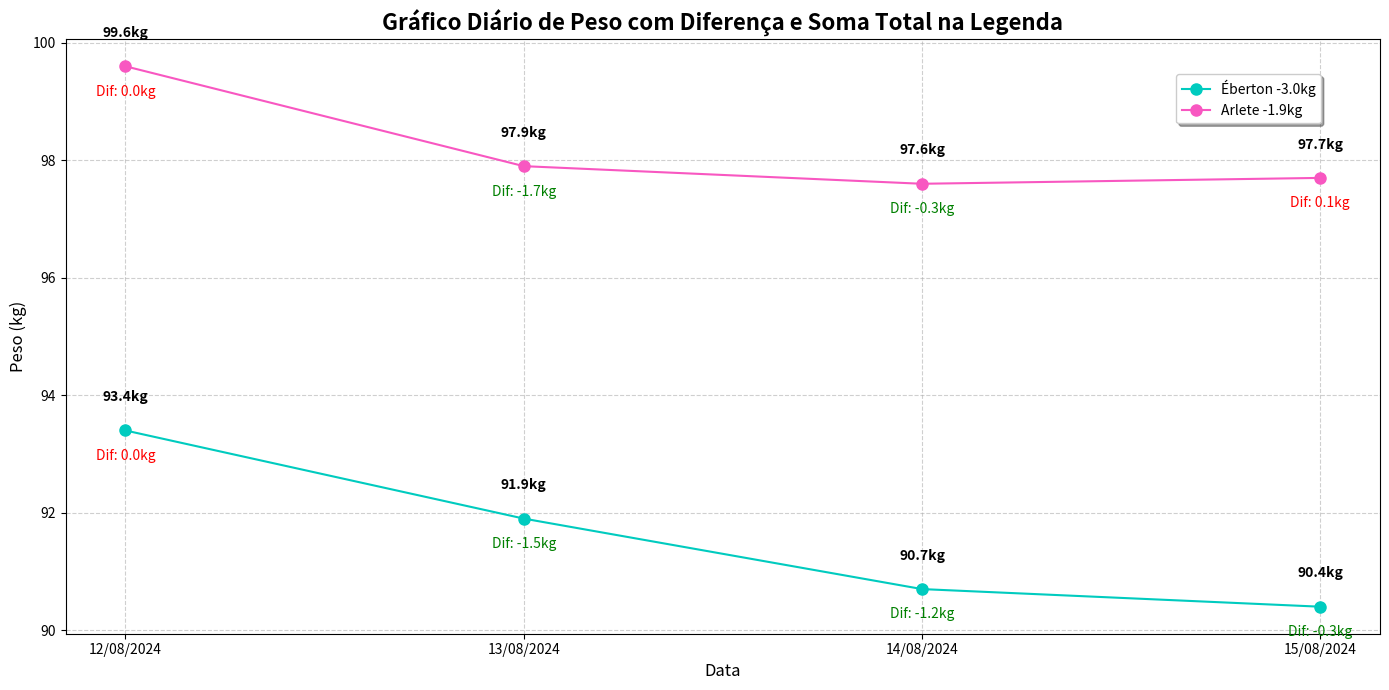

Here is the Python script that generated this plot:
import matplotlib.pyplot as plt
import pandas as pd

# Dados de exemplo
data = {
    "Data": ["12/08/2024", "13/08/2024", "14/08/2024", "15/08/2024"],
    "Éberton": [93.4, 91.9, 90.7, 90.4],
    "Arlete": [99.6, 97.9, 97.6, 97.7]
}

# Criar um DataFrame
df = pd.DataFrame(data)

# Converter a coluna de datas para datetime
df['Data'] = pd.to_datetime(df['Data'], format='%d/%m/%Y')

# Calcular a diferença de peso para Éberton e Arlete
df['Diferença Éberton'] = df['Éberton'].diff().fillna(0)
df['Diferença Arlete'] = df['Arlete'].diff().fillna(0)

# Calcular a soma total da diferença de peso para Éberton e Arlete
total_diff_eberton = df['Diferença Éberton'].sum()
total_diff_arlete = df['Diferença Arlete'].sum()

# Criar um gráfico ajustado
plt.figure(figsize=(14, 7))
plt.plot(df['Data'], df['Éberton'], linestyle='-', color='#00CBBF', label=f"Éberton {total_diff_eberton:.1f}kg", marker='o', markersize=8)  # Cor do Éberton
plt.plot(df['Data'], df['Arlete'], linestyle='-', color='#F857C1', label=f"Arlete {total_diff_arlete:.1f}kg", marker='o', markersize=8)  # Cor da Arlete

# Adicionar os valores dos pesos e diferença nos pontos
for i in range(len(df)):
    plt.text(df['Data'][i], df['Éberton'][i] + 0.5, f"{df['Éberton'][i]}kg", ha='center', fontsize=10, color='black', fontweight='bold')
    plt.text(df['Data'][i], df['Arlete'][i] + 0.5, f"{df['Arlete'][i]}kg", ha='center', fontsize=10, color='black', fontweight='bold')
    plt.text(df['Data'][i], df['Éberton'][i] - 0.5, f"Dif: {df['Diferença Éberton'][i]:.1f}kg", ha='center', fontsize=10, color='green' if df['Diferença Éberton'][i] < 0 else 'red')
    plt.text(df['Data'][i], df['Arlete'][i] - 0.5, f"Dif: {df['Diferença Arlete'][i]:.1f}kg", ha='center', fontsize=10, color='green' if df['Diferença Arlete'][i] < 0 else 'red')

# Configurações do gráfico
plt.title('Gráfico Diário de Peso com Diferença e Soma Total na Legenda', fontsize=16, fontweight='bold')
plt.xlabel('Data', fontsize=12)
plt.ylabel('Peso (kg)', fontsize=12)
plt.xticks(df['Data'], df['Data'].dt.strftime('%d/%m/%Y'), fontsize=10)
plt.yticks(fontsize=10)

# Posicionar a legenda
plt.legend(title='', fontsize=10, title_fontsize=12, loc='center', bbox_to_anchor=(0.9, 0.9), shadow=True)

plt.grid(True, linestyle='--', alpha=0.6)

plt.tight_layout()

# Extrair a última data e formatá-la para usar no nome do arquivo
ultima_data = df['Data'].iloc[-1].strftime('%d-%m-%Y')

# Salvar o gráfico em um arquivo com a última data no nome
filename = f'grafico_peso_{ultima_data}.png'
plt.savefig(filename)

# Alternativa: Se estiver em um ambiente que suporta janelas gráficas
# plt.show()

print(f"Gráfico salvo como {filename}")
